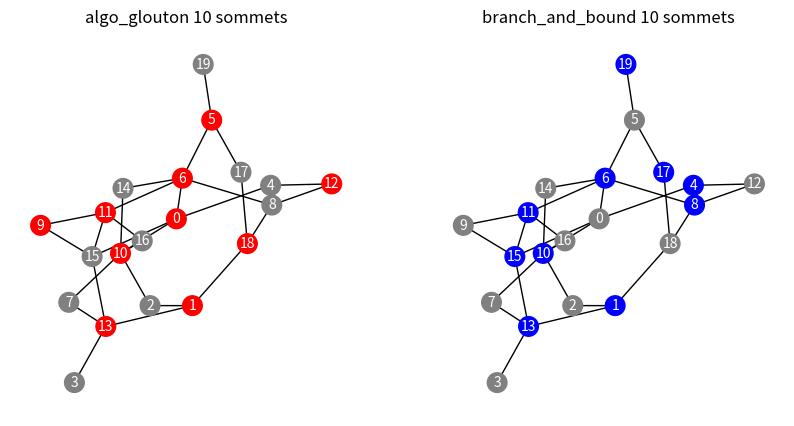

The script that saved this image:
import matplotlib.pyplot as plt
import networkx as nx
import numpy as np
import time
import os

def loadGraph(filename):
    """Charge un graphe à partir d'un fichier texte
    
    Paramètres:
    -
    filename: str
        Le chemin vers le fichier texte contenant le graphe
        Le fichier doit être au format .txt et suivre un format précis:
        - La première ligne doit être "Nombre de sommets:"
        - La deuxième ligne doit être le nombre de sommets
        - La troisième ligne doit être "Sommets:"
        - Les lignes suivantes doivent être les labels des sommets
        - La ligne suivante doit être "Nombre d'arêtes:"
        - La ligne suivante doit être le nombre d'arêtes
        - La ligne suivante doit être "Aretes:"
        - Les lignes suivantes doivent être les arêtes du graphe au format "label1 label2"

    Retour:
    -
    graph: networkx.Graph
        Un graphe NetworkX
    
    """
    if not isinstance(filename, str):
        raise TypeError("filename doit être de type str")
    f = open(filename, 'r') # ouvre le fichier
    lines = f.readlines() # charge les lignes
    f.close() # ferme le fichier
    edges = [] # liste des arêtes
    vertices = set() # liste des sommets (sans doublons)
    for i in range(1, len(lines)): 
        line = lines[-i] # lire les lignes à l'envers
        if line[0] == 'A': # si on atteint la ligne "Aretes" on ajoute tous les sommets qui ne sont connectés à rien
            i += 3 # skip les lignes avant la liste des sommets
            for j in range(i, len(lines)): # on lit les sommets à l'envers
                line = lines[-j] 
                if line[0] == 'S': # si on atteint la ligne "Sommets" on arrête de lire
                    break
                vertices.update(line[:-1]) # ajoute le sommet à la liste sans le \n
            break # on arrête de lire les lignes
        edges.append(line) # ajoute l'arête à la liste
        vertices.update(line.split()) # ajoute les sommets de l'arête à la liste
    graph = nx.parse_edgelist(edges, create_using=nx.Graph(), nodetype=int) # crée le graphe à partir de la liste des arêtes
    for v in vertices:
        if int(v) not in graph.nodes():
            graph.add_node(v)
    return graph


def deleteVertex(graph, vertex):
    """Supprime un sommet du graphe

    Paramètres:
    -
    graph: networkx.Graph
        Un graphe NetworkX
    vertex: int
        Le label d'un sommet du graphe
    
    Retour:
    -
    graph_copy: graphe
        Une copy du graphe NetworkX d'origine sans le sommet supprimé
    """
    if not isinstance(graph, nx.Graph):
        raise TypeError("graph doit être un graphe NetworkX")
    graph_copy = graph.copy()
    graph_copy.remove_node(vertex)
    return graph_copy

def deleteVertices(graph, vertices):
    """Supprime un sommet du graphe

    Paramètres:
    -
    graph: networkx.Graph
        Un graphe NetworkX
    vertices: list
        Une liste de labels de sommets du graphe

    Retour:
    -
    graph_copy: graphe
        Une copy du graphe NetworkX d'origine sans les sommets supprimés
    """
    if not isinstance(graph, nx.Graph):
        raise TypeError("graph doit être un graphe NetworkX")
    graph_copy = graph.copy()
    graph_copy.remove_nodes_from(vertices)
    return graph_copy

def getVerticesDegrees(graph):
    """Renvoie les degrés de tous les sommets du graphe

    Paramètres:
    -
    graph: networkx.Graph
        Un graphe NetworkX

    Retour:
    -
    Un dictionnaire avec les labels des sommets en clé et leurs degrés respectifs en valeurs
    """
    if not isinstance(graph, nx.Graph):
        raise TypeError("graph doit être un graphe NetworkX")
    return dict(graph.degree())

def getMaxDegreeVertex(graph):
    """Renvoie le sommet de degré maximal du graphe

    Paramètres:
    -
    graph: networkx.Graph
        Un graphe NetworkX

    Retour:
    -
    Le label du sommet de degré maximal et son degré
    """
    if not isinstance(graph, nx.Graph):
        raise TypeError("graph doit être un graphe NetworkX")
    if len(graph) == 0:
        return -1, -1
    return max(graph.degree(), key=lambda x: x[1])

def generateRandomGraph(n, p):
    """Génère un graphe aléatoire à partir de la loi de probabilité de Erdős-Rényi

    Paramètres:
    -
    n: int
        Le nombre de sommets 
    p: float
        La probabilité d'avoir une arête entre deux sommets

    Retour:
    -
    Un graphe NetworkX
    """
    if p < 0 or p > 1 or n < 0:
        raise ValueError("n doit être positif et p doit être entre 0 et 1 exclus")
    return nx.fast_gnp_random_graph(n, p)

def algo_couplage(graph):
    """Trouve une couverture du graphe à partir d'un couplage

    Paramètres:
    -
    graph: networkx.Graph
        Un graphe NetworkX

    Retour:
    -
    C: list
        Une liste de labels de sommets qui forment une couverture du graphe
    """
    if not isinstance(graph, nx.Graph):
        raise TypeError("graph doit être un graphe NetworkX")
    C = []
    for edge in graph.edges():
        if not any(v in C for v in edge):
            for v in edge:
                C.append(v)
    return C

def algo_glouton(graph):
    """Trouve une couverture du graphe à partir d'un algorithme glouton

    Paramètres:
    -
    graph: networkx.Graph
        Un graphe NetworkX

    Retour:
    -
    C: list
        Une liste de labels de sommets qui forment une couverture du graphe
    """
    if not isinstance(graph, nx.Graph):
        raise TypeError("graph doit être un graphe NetworkX")
    C = []
    graph = graph.copy()
    while len(graph.edges()) > 0:
        v = getMaxDegreeVertex(graph)[0]
        C.append(v)
        for e in graph.edges():
            if v in e:
                graph.remove_edge(*e)
    return C

def showGraphs(graph, algs, fs=10, ns=200):
    """Affiche le graphe avec les couvertures trouvées par les deux algorithmes de couverture (couplage et glouton)
    
    Paramètres:
    -
    graph: networkx.Graph
        Un graphe NetworkX
    algs: list
        Une liste d'algorithmes de couverture à afficher
    fs: int
        La taille de la police dans les labels des sommets
    ns: int
        La taille des sommets
    """
    if not isinstance(graph, nx.Graph):
        raise TypeError("graph doit être un graphe NetworkX")

    layout = nx.spring_layout(graph, seed=1) # pour avoir le même layout sur nos deux graphes

    _, axs = plt.subplots(nrows=1, ncols=len(algs), figsize=(10, 5)) # pour avoir deux graphes côte à côte

    colors = iter(['red', 'blue', 'magenta', 'orange', 'green', 'brown', 'pink', 'yellow', 'cyan', 'purple']) # pour avoir une couleur différente pour chaque couverture

    for i, alg in enumerate(algs):
        if not callable(alg): # vérifie que alg est une fonction
            raise TypeError(f"{alg.__name__} doit être une fonction")
        cover = alg(graph) # trouve une couverture du graphe avec l'algorithme alg
        color = next(colors) # pour avoir une couleur différente pour chaque couverture
        cmap = ['grey' if v not in cover else color for v in g] # colorie les sommets de la couverture
        axs[i].set_title(f'{alg.__name__} {len(cover)} sommets')
        nx.draw(g, pos=layout, with_labels=True, node_color=cmap, font_color='white', font_size=fs, node_size=ns, ax=axs[i])

    i = 0
    while os.path.exists(f'img/graph_{i}.png'): # sauvegarde le graphique dans un fichier png avec un nom unique
        i += 1
    #plt.savefig(f'img/graph_{i}.png')
    plt.show()

def tic():
    """Lance un chrono"""
    global startTime
    startTime = time.time()
    return startTime

def tac():
    """Renvoie le temps écoulé depuis l'exécution du dernier tic()"""
    return time.time() - startTime

def timeAlgo(alg, nMax):
    """Calcule le temps d'exécution d'un algorithme pour 10 graphes de tailles croissantes
    
    Les graphes sont générés aléatoirement

    Paramètres:
    -
    alg: fonction
        L'algorithme de couverture à tester
    nMax: int
        La taille du plus grand graphe à tester
    
    Retour:
    -
    times: list
        Une liste des temps d'exécution de l'algorithme pour chaque graphe testé
    """
    times = [] # liste des temps d'exécution
    for n in range(nMax//10, nMax + 1, nMax//10): # pour n allant de nMax/10 à nMax par pas de nMax/10 (ex: 100, 200, 300, ..., 1000)
        g = generateRandomGraph(n, 1/np.sqrt(n)) # génère un graphe aléatoire
        tic() # lance le chrono
        alg(g) # lance l'algorithme
        times.append(tac()) # ajoute le temps d'exécution à la liste
    return times

def showTimes(n, algs, log=False):
    """Affiche un graphique montrant les temps d'exécution des algorithmes de couverture pour différentes tailles de graphes

    Paramètres:
    -
    n: int
        La taille du plus grand graphe à tester
    algs: list
        Une liste d'algorithmes de couverture à tester
    """
    if not isinstance(n, int): # vérifie que n est un entier
        raise TypeError("n doit être un entier")
    
    colors = iter(['red', 'blue', 'magenta', 'orange', 'green', 'brown', 'pink', 'yellow', 'cyan', 'purple']) # pour avoir une couleur différente pour chaque courbe

    for alg in algs:
        if not callable(alg): # vérifie que alg est une fonction
            raise TypeError(f"{alg.__name__} doit être une fonction")
        if log: times = np.log(timeAlgo(alg, n)) # calcule les temps d'exécution pour l'algorithme de couverture avec une échelle logarithmique
        else: times = timeAlgo(alg, n) # calcule les temps d'exécution pour l'algorithme de couverture
        plt.plot(range(n//10, n + 1, n//10), times, label=alg.__name__, color=next(colors)) # affiche la courbe des temps d'exécution
        if log: print(f"{alg.__name__} éxécuté en {round(sum(np.exp(times)), 2)} secondes")
        else: print(f"{alg.__name__} éxécuté en {round(sum(times), 2)} secondes")

    plt.xlabel('Nombre de sommets')
    if log: plt.ylabel('Temps (log(s))')
    else: plt.ylabel('Temps (s)')
    plt.legend()

    i = 0
    while os.path.exists(f'img/times_{i}.png'): # sauvegarde le graphique dans un fichier png avec un nom unique
        i += 1
    plt.savefig(f'img/times_{i}.png')
    plt.show()


def branch_and_bound(graph, C=None):
    if not graph or not graph.edges():
        return C or set()

    C = C or set()

    u, v = list(graph.edges())[0] 

    solution1 = branch_and_bound(deleteVertex(graph, u), C | {u})
    solution2 = branch_and_bound(deleteVertex(graph, v), C | {v})

    return solution1 if len(solution1) < len(solution2) else solution2


def branch_and_bound(graph):
    """Algorithme de branch and bound pour la couverture de graphe optimale
    
    Paramètres:
    -
    graph: networkx.Graph
        Un graphe NetworkX
    
    Retour:
    -
    best_cover: set
        Une couverture optimale du graphe"""
    stack = [(graph.copy(), set())]
    best_solution = float('inf')
    best_cover = set()

    while stack:
        current_graph, current_cover = stack.pop()

        # Si la solution courante est plus grande que la meilleure solution, on élague
        if len(current_cover) >= best_solution: 
            continue
        
        # Calcul de la borne inférieure
        m, n = len(current_graph.edges()), len(current_graph.nodes())
        b1 = np.ceil(m / max(1, getMaxDegreeVertex(current_graph)[1])) 
        b2 = len(algo_couplage(current_graph)) / 2
        b3 = (2*n - 1 - np.sqrt(max((2*n - 1)**2 - 8*m, 0))) / 2
        lower_bound = max(b1, b2, b3)

        # Si toutes les arêtes ont été couvertes ou si la solution courante est plus grande que la meilleure solution
        if not current_graph.edges() or len(current_cover) + lower_bound >= best_solution:
            # Si la solution courante est meilleure que la meilleure solution et que toutes les arêtes ont été couvertes
            if not current_graph.edges() and len(current_cover) < best_solution:
                # On met à jour la meilleure solution
                best_solution = len(current_cover)
                best_cover = current_cover
            # On élague (dans le cas où toutes les arêtes n'ont pas été couvertes mais que la solution courante est pire que la meilleure solution)
            continue
        
        # On choisit un sommet de degré maximal
        u = getMaxDegreeVertex(current_graph)[0]
        # On choisit un voisin de u
        v = next(iter(current_graph.neighbors(u)))

        # On branch avec u ajouté à la couverture
        G1 = current_graph.copy()
        G1.remove_node(u)
        stack.append((G1, current_cover | {u}))

        # On branch avec v ajouté à la couverture
        G2 = current_graph.copy()
        G2.remove_node(v)
        for w in list(G2.neighbors(u)):
            G2.remove_node(w)
            current_cover.add(w)
        G2.remove_node(u)
        stack.append((G2, current_cover | {v}))

    return best_cover


if __name__ == "__main__":
    g = generateRandomGraph(20,0.1)
    #g = loadGraph('exempleinstance.txt')
    showGraphs(g, [algo_glouton, branch_and_bound])
    #showTimes(100, [algo_couplage, algo_glouton, branch_and_bound])
